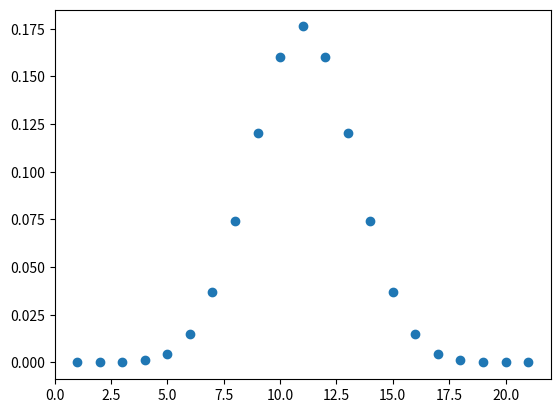

The matplotlib source for this figure:
# -*- coding: utf-8 -*-
"""
Created on Tue Aug  9 14:45:37 2022

@author: SarahWindrum
"""

import scipy as sp
import matplotlib.pyplot as plt

trials = 20
pmf = [sp.stats.binom.pmf(x, trials, .5) for x in range(trials + 1)]
plt.scatter(x =[1,2,3,4,5,6,7,8,9,10,11,12,13,14,15,16,17,18,19,20,21], y=pmf)
